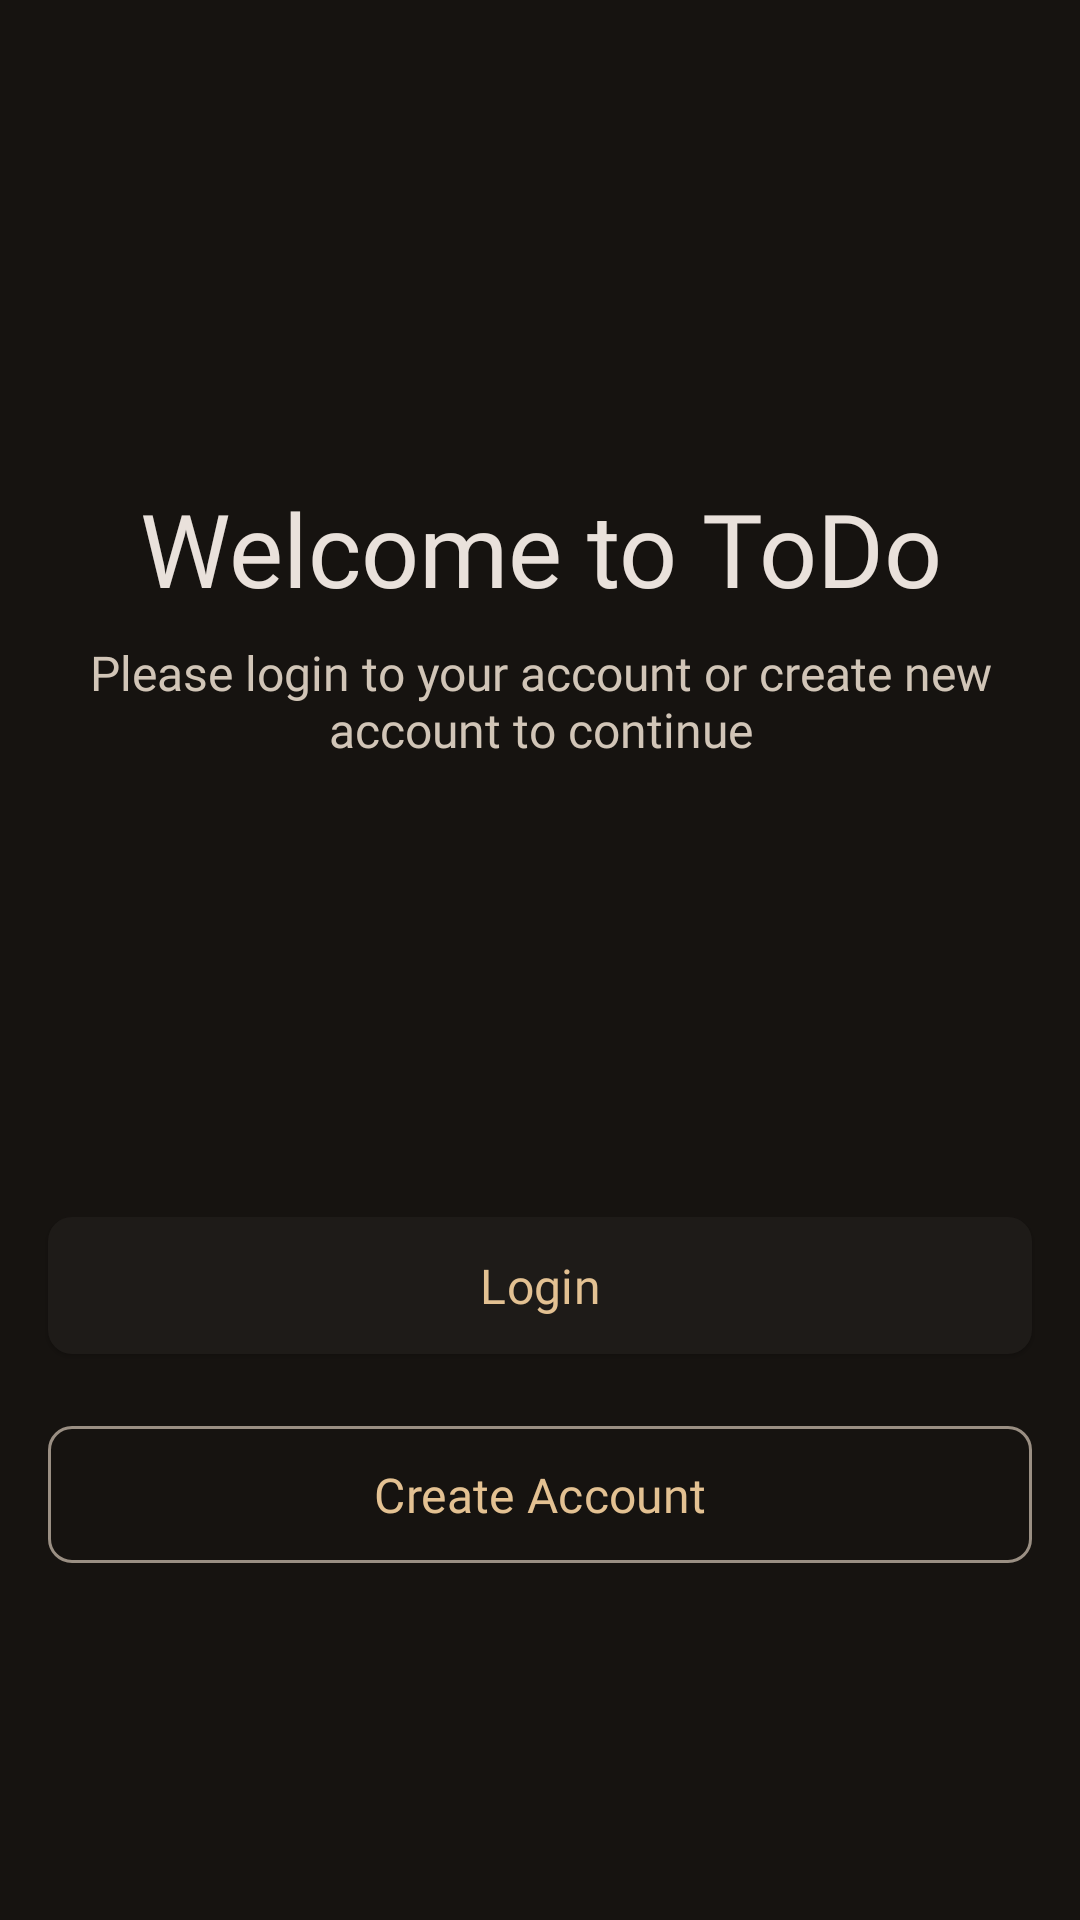

The Android layout XML behind this screen, and the referenced resources:
<!-- AndroidManifest.xml: application theme Theme.ToDoList -->
<!-- res/layout/welcomepage_activity.xml -->
<androidx.constraintlayout.widget.ConstraintLayout xmlns:android="http://schemas.android.com/apk/res/android"
    xmlns:app="http://schemas.android.com/apk/res-auto"
    android:layout_width="match_parent"
    android:layout_height="match_parent">

    <com.google.android.material.textview.MaterialTextView
        android:id="@+id/welcome_tv"
        android:layout_width="0dp"
        android:layout_height="wrap_content"
        android:layout_marginStart="16dp"
        android:layout_marginTop="160dp"
        android:layout_marginEnd="16dp"
        android:fontFamily="@font/robotorbold"
        android:textColor="?attr/colorOnSurface"
        android:text="Welcome to ToDo"
        android:textAlignment="center"
        android:textAllCaps="false"
        android:textSize="34sp"
        app:layout_constraintStart_toStartOf="parent"
        app:layout_constraintEnd_toEndOf="parent"
        app:layout_constraintTop_toTopOf="parent" />

    <com.google.android.material.textview.MaterialTextView
        android:layout_width="0dp"
        android:layout_height="wrap_content"
        android:layout_marginStart="16dp"
        android:layout_marginTop="8dp"
        android:layout_marginEnd="16dp"
        android:fontFamily="@font/robotoregular"
        android:textColor="?attr/colorOnSurfaceVariant"
        android:text="Please login to your account or create new account to continue"
        android:textAlignment="center"
        android:textSize="16sp"
        app:layout_constraintTop_toBottomOf="@id/welcome_tv"
        app:layout_constraintStart_toStartOf="parent"
        app:layout_constraintEnd_toEndOf="parent" />

    <com.google.android.material.button.MaterialButton
        android:id="@+id/gotologin_btn"
        android:layout_width="0dp"
        android:layout_height="wrap_content"
        android:layout_marginStart="16dp"
        android:layout_marginEnd="16dp"
        android:layout_marginBottom="16dp"
        style="@style/Widget.Material3.Button.ElevatedButton"
        android:padding="12dp"
        app:cornerRadius="8dp"
        android:fontFamily="@font/robotorbold"
        android:text="Login"
        android:textSize="16sp"
        app:layout_constraintBottom_toTopOf="@id/createaccount_btn"
        app:layout_constraintStart_toStartOf="parent"
        app:layout_constraintEnd_toEndOf="parent" />

    <com.google.android.material.button.MaterialButton
        android:id="@+id/createaccount_btn"
        android:layout_width="0dp"
        android:layout_height="wrap_content"
        android:layout_marginStart="16dp"
        android:layout_marginEnd="16dp"
        android:layout_marginBottom="115dp"
        style="@style/Widget.Material3.Button.OutlinedButton"
        android:padding="12dp"
        app:cornerRadius="8dp"
        android:fontFamily="@font/robotoregular"
        android:text="Create Account"
        android:textSize="16sp"
        app:layout_constraintBottom_toBottomOf="parent"
        app:layout_constraintStart_toStartOf="parent"
        app:layout_constraintEnd_toEndOf="parent" />
</androidx.constraintlayout.widget.ConstraintLayout>
<!-- resources referenced by this layout -->
<resources>
  <color name="md_theme_primary">#E3C192</color>
  <color name="md_theme_onPrimary">#412D0A</color>
  <color name="md_theme_primaryContainer">#AA8C61</color>
  <color name="md_theme_onPrimaryContainer">#130900</color>
  <color name="md_theme_secondary">#D6C4AD</color>
  <color name="md_theme_onSecondary">#3A2F1F</color>
  <color name="md_theme_secondaryContainer">#544736</color>
  <color name="md_theme_onSecondaryContainer">#C7B6A0</color>
  <color name="md_theme_tertiary">#C3CB9D</color>
  <color name="md_theme_onTertiary">#2D3312</color>
  <color name="md_theme_tertiaryContainer">#8D956B</color>
  <color name="md_theme_onTertiaryContainer">#090C00</color>
  <color name="md_theme_error">#FFB4AB</color>
  <color name="md_theme_onError">#690005</color>
  <color name="md_theme_errorContainer">#93000A</color>
  <color name="md_theme_onErrorContainer">#FFDAD6</color>
  <color name="md_theme_background">#161310</color>
  <color name="md_theme_onBackground">#E9E1DB</color>
  <color name="md_theme_surface">#161310</color>
  <color name="md_theme_onSurface">#E9E1DB</color>
  <color name="md_theme_surfaceVariant">#4E453B</color>
  <color name="md_theme_onSurfaceVariant">#D1C5B7</color>
  <color name="md_theme_outline">#9A8F83</color>
  <color name="md_theme_outlineVariant">#4E453B</color>
  <color name="md_theme_inverseSurface">#E9E1DB</color>
  <color name="md_theme_inverseOnSurface">#33302C</color>
  <color name="md_theme_inversePrimary">#745A34</color>
  <color name="md_theme_primaryFixed">#FFDDB0</color>
  <color name="md_theme_onPrimaryFixed">#281800</color>
  <color name="md_theme_primaryFixedDim">#E3C192</color>
  <color name="md_theme_onPrimaryFixedVariant">#5A431E</color>
  <color name="md_theme_secondaryFixed">#F3E0C8</color>
  <color name="md_theme_onSecondaryFixed">#231A0C</color>
  <color name="md_theme_secondaryFixedDim">#D6C4AD</color>
  <color name="md_theme_onSecondaryFixedVariant">#514534</color>
  <color name="md_theme_tertiaryFixed">#E0E7B7</color>
  <color name="md_theme_onTertiaryFixed">#181E02</color>
  <color name="md_theme_tertiaryFixedDim">#C3CB9D</color>
  <color name="md_theme_onTertiaryFixedVariant">#434A27</color>
  <color name="md_theme_surfaceDim">#161310</color>
  <color name="md_theme_surfaceBright">#3C3935</color>
  <color name="md_theme_surfaceContainerLowest">#100E0B</color>
  <color name="md_theme_surfaceContainerLow">#1E1B18</color>
  <color name="md_theme_surfaceContainer">#221F1C</color>
  <color name="md_theme_surfaceContainerHigh">#2D2926</color>
  <color name="md_theme_surfaceContainerHighest">#383430</color>
</resources>
